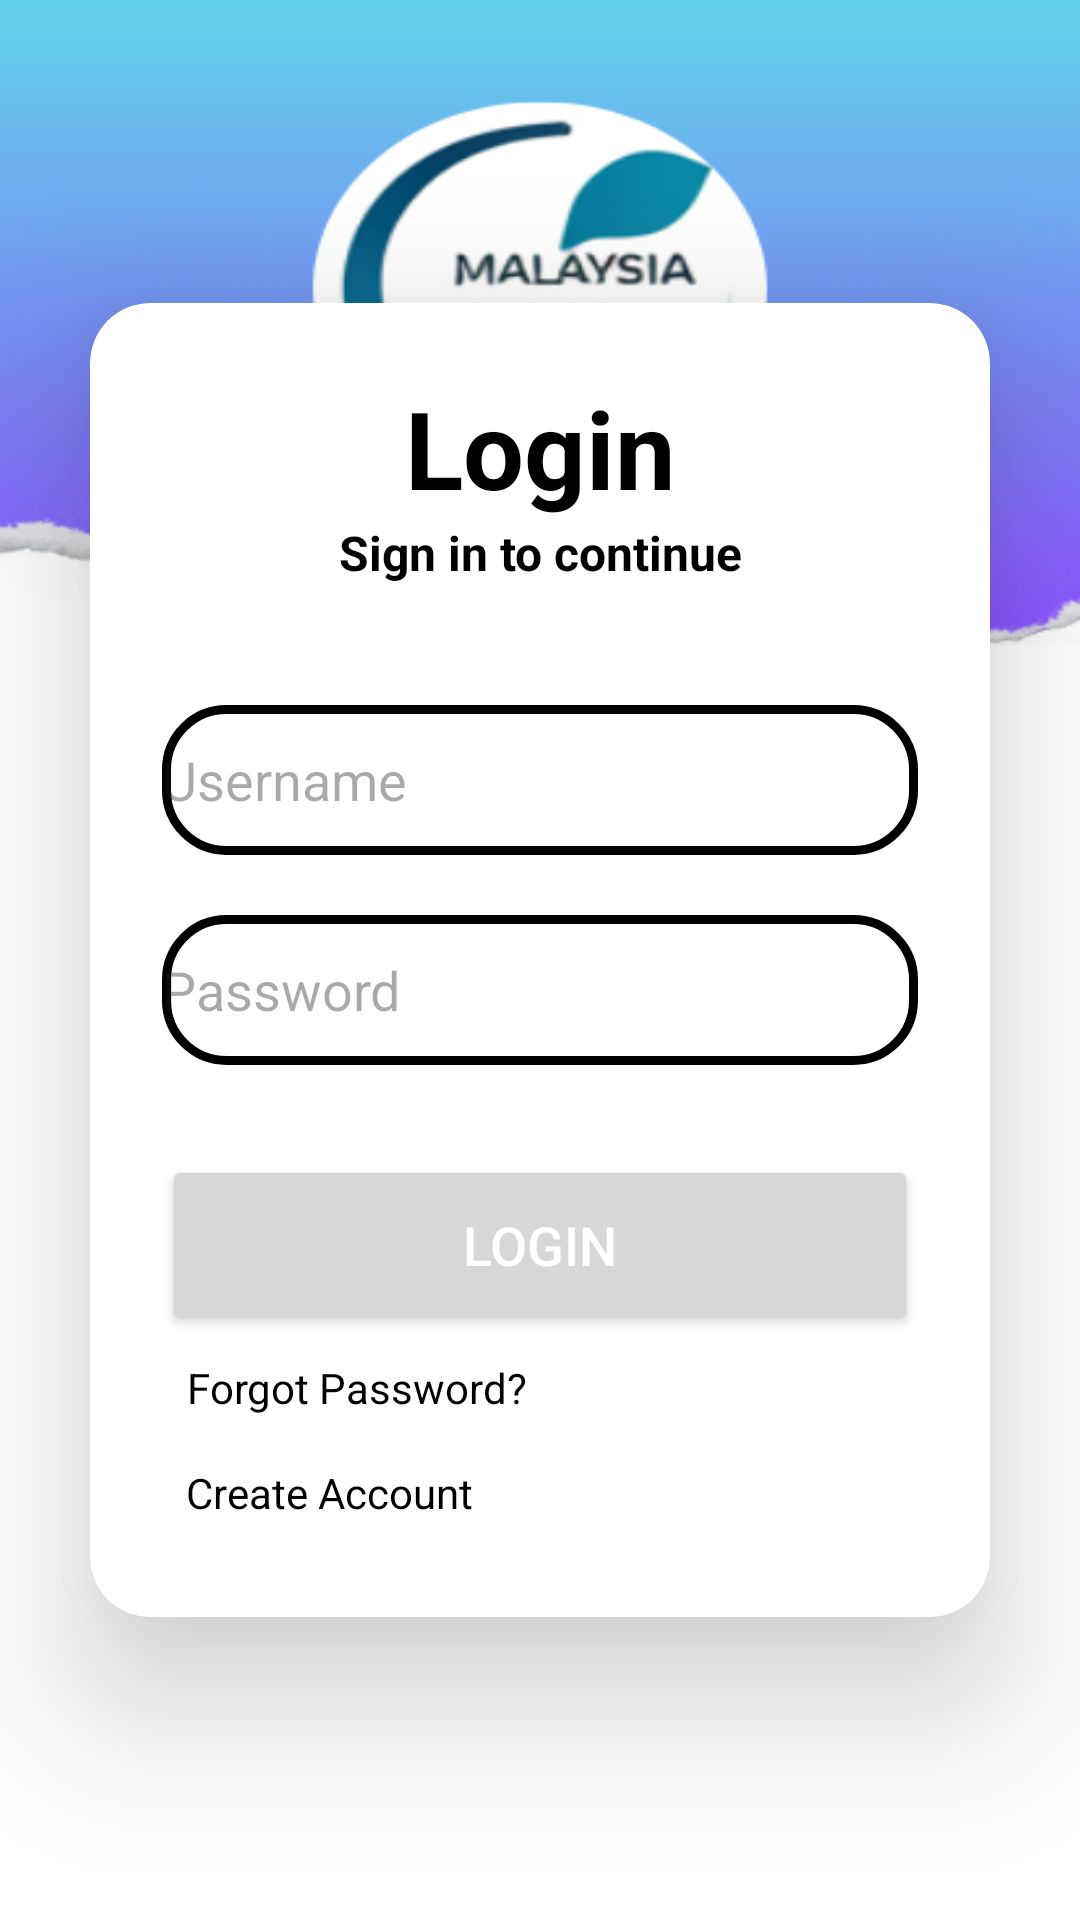

Layout XML and referenced resources for this Android screen:
<!-- AndroidManifest.xml: application theme Theme.MalaysiaSafe -->
<!-- res/layout/activity_login.xml -->
<?xml version="1.0" encoding="utf-8"?>
<LinearLayout xmlns:android="http://schemas.android.com/apk/res/android"
    xmlns:app="http://schemas.android.com/apk/res-auto"
    xmlns:tools="http://schemas.android.com/tools"
    android:id="@+id/main"
    android:orientation="vertical"
    android:gravity="center"
    android:background="@drawable/login"
    android:layout_width="match_parent"
    android:layout_height="match_parent"
    tools:context=".Login">

    <androidx.cardview.widget.CardView
        android:layout_width="match_parent"
        android:layout_height="wrap_content"
        android:layout_margin="30dp"
        android:background="@drawable/custom_edittext"
        app:cardCornerRadius="20dp"
        app:cardElevation="30dp">


        <LinearLayout
            android:layout_width="match_parent"
            android:layout_height="wrap_content"
            android:layout_gravity="center"
            android:orientation="vertical"
            android:padding="24dp">

            <TextView
                android:id="@+id/LoginText"
                android:layout_width="match_parent"
                android:layout_height="wrap_content"
                android:gravity="center"
                android:text="@string/Login"
                android:textColor="@color/black"
                android:textSize="36sp"
                android:textStyle="bold" />

            <TextView
                android:id="@+id/signIn"
                android:layout_width="match_parent"
                android:layout_height="wrap_content"
                android:gravity="center"
                android:text="Sign in to continue"
                android:textColor="@color/black"
                android:textSize="16sp"
                android:textStyle="bold" />

            <EditText
                android:id="@+id/username"
                android:layout_width="match_parent"
                android:layout_height="50dp"
                android:layout_marginTop="40dp"
                android:background="@drawable/custom_edittext"
                android:drawableLeft="@drawable/baseline_person_24"
                android:drawablePadding="8dp"
                android:hint="@string/username"
                android:textColor="@color/black"
                android:textColorHighlight="@color/cardview_dark_background" />

            <EditText
                android:id="@+id/password"
                android:layout_width="match_parent"
                android:layout_height="50dp"
                android:layout_marginTop="20dp"
                android:background="@drawable/custom_edittext"
                android:drawableLeft="@drawable/baseline_lock_24"
                android:drawablePadding="8dp"
                android:hint="@string/Password"
                android:inputType="textPassword"
                android:textColor="@color/black"
                android:textColorHighlight="@color/cardview_dark_background" />

            <Button
                android:id="@+id/loginButton"
                android:layout_width="match_parent"
                android:layout_height="60dp"
                android:layout_marginTop="30dp"

                android:text="@string/Login"
                android:textColor="@color/white"
                android:textSize="18sp"
                app:cornerRadius="20dp" />

            <TextView
                android:layout_width="wrap_content"
                android:layout_height="wrap_content"
                android:padding="8dp"
                android:text="Forgot Password?"
                android:textSize="14sp"
                android:gravity="center"
                android:id="@+id/forgotPass"
                android:textColor="@color/black" />

            <TextView
                android:layout_width="wrap_content"
                android:layout_height="wrap_content"
                android:padding="8dp"
                android:text="Create Account"
                android:textSize="14sp"
                android:gravity="center"
                android:id="@+id/createAcc"
                android:textColor="@color/black" />

        </LinearLayout>

    </androidx.cardview.widget.CardView>




</LinearLayout>
<!-- resources referenced by this layout -->
<resources>
  <!-- drawable custom_edittext (drawable) -->
  <?xml version="1.0" encoding="utf-8"?>
  
  <shape xmlns:android="http://schemas.android.com/apk/res/android"
  
      android:shape="rectangle">
  
      <stroke
          android:width="3dp" />
  
      <corners
          android:radius="20dp"/>
  
  </shape>
  <!-- drawable login: png bitmap (drawable, 60495 bytes) -->
  <string name="Login">Login</string>
  <string name="Password">Password</string>
  <string name="username">Username</string>
  <style name="Theme.MalaysiaSafe" parent="Base.Theme.MalaysiaSafe" />
  <style name="Base.Theme.MalaysiaSafe" parent="Theme.Material3.DayNight.NoActionBar">
          
          
      </style>
  <!-- not gathered from this repository: default colours our renderer supplied (Android Studio template values) -->
  <color name="black">#FF000000</color>
  <color name="white">#FFFFFFFF</color>
</resources>
